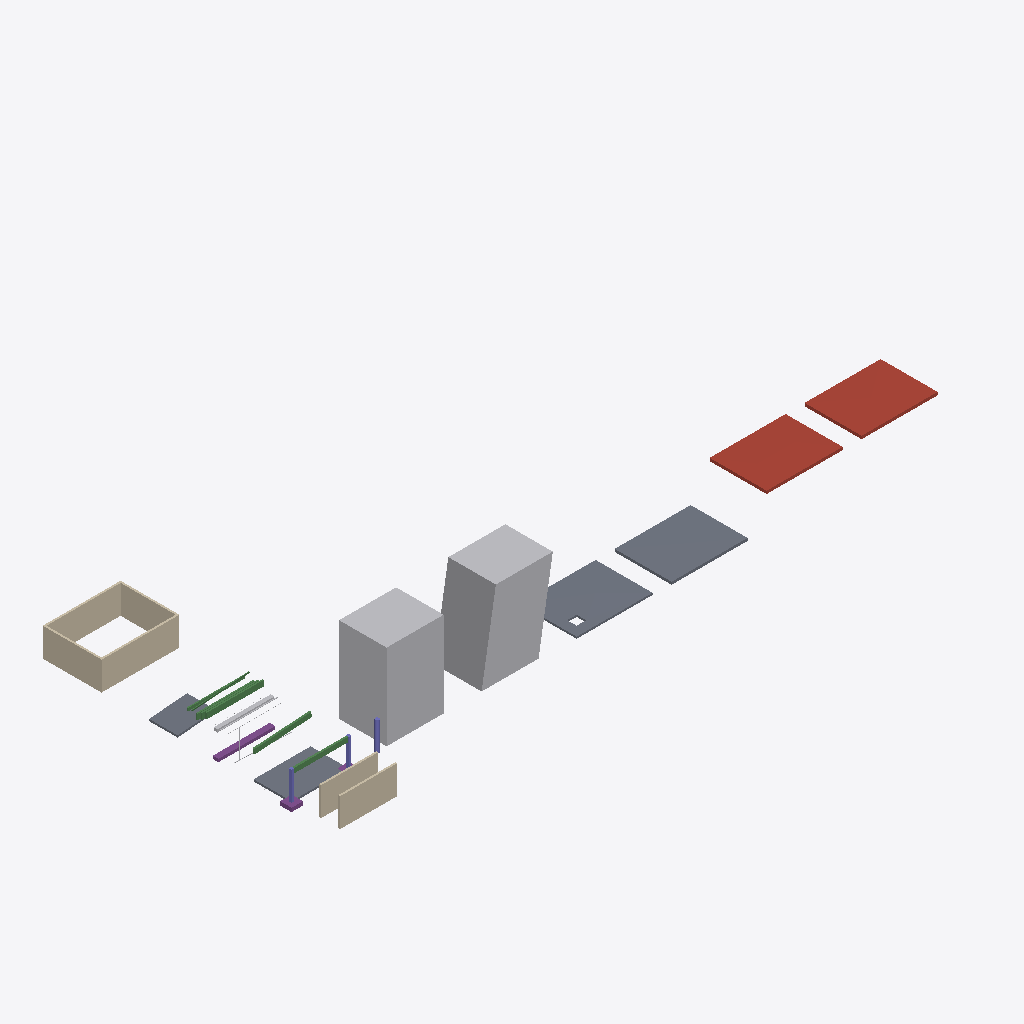
Isometric view of an IFC building model (IFC-SPF (STEP), schema IFC4, length unit millimetre), seen from the south-west, elements coloured by IFC class: 7 beams (green), 6 walls (beige), 5 other elements (light grey), 4 slabs (grey), 3 footings (purple), 3 columns (violet), 2 roofs (red-brown).
Extent 68.6 m × 31.2 m × 9.5 m (x, y, z). Storeys (2): Level 1 at 0.00 m; Level 2 at 3.00 m. Elements (37): 7 IfcBeam, 6 IfcWall, 4 IfcReinforcingBar, 4 IfcSlab, 3 IfcColumn, 3 IfcFooting, 2 IfcBuildingElementProxy, 2 IfcCableCarrierSegment, 2 IfcPipeSegment, 2 IfcRoof, 1 IfcCableSegment, 1 IfcDuctSegment.

HEADER;
FILE_DESCRIPTION(('ViewDefinition [DesignTransferView]'),'2;1');
FILE_NAME('Project.ifc','2026-11-09T13:08:18',(''),(''),'BIMCraft 0.11.0','BIMCraft 0.11.0','');
FILE_SCHEMA(('IFC4'));
ENDSEC;
DATA;
#12=IFCPROJECT('0ACW7pQv9pb8y07KbrYyiQ',$,'Project',$,$,$,$,(#4),#11);
#25=IFCSITE('2Hi9oIDsfzK1y8IE5JIS9n',$,'Site',$,$,#15,#24,$,.ELEMENT.,$,$,$,$,$);
#37=IFCBUILDING('2OO_nifhCCPeMlbOXSdrSR',$,'Project',$,$,#36,$,$,.ELEMENT.,$,$,$);
#43=IFCBUILDINGSTOREY('0G5mDaVsH8OvRkq5EMJmlG',$,'Level 1',$,$,#42,$,$,.ELEMENT.,0.0);
#47=IFCBUILDINGSTOREY('0hN6Lm5uf96xw7TwkYrHYN',$,'Level 2',$,$,#46,$,$,.ELEMENT.,3000.0);
#6989=IFCBUILDINGELEMENTPROXY('3U2_p9_oz2tv5N7RXcuQgz',$,'Mass',$,'Mass',#6984,#6988,'100338',.USERDEFINED.);
#6981=IFCBUILDINGELEMENTPROXY('0$BHXte3PFjQdUv9XwOIDJ',$,'Mass',$,'Mass',#6971,#6980,'100337',.USERDEFINED.);
#7306=IFCROOF('06_FQSq699e89VO2yD8nx0',$,'Terrace Roof',$,'Terrace Roof',#7255,#7305,'100344',.FLAT_ROOF.);
#7252=IFCROOF('1$9GGeAOr1D8spvM29uIR9',$,'Generic - 300mm',$,'Generic - 300mm',#7199,#7251,'100343',.FLAT_ROOF.);
#7191=IFCSLAB('0dWNvVqb95kP51nI0D2z8i',$,'Terrace',$,'Terrace',#7140,#7190,'100342',.FLOOR.);
#7132=IFCSLAB('0mIuNIJUfD7wGQ0gtnaAdt',$,'Generic - 200mm',$,'Generic - 200mm',#7049,#7131,'100341',.FLOOR.);
#6819=IFCWALL('0GvheBwHfFfxRGAZndKVJV',$,'Generic - 200mm',$,'Generic - 200mm',#6803,#6818,'100330',.STANDARD.);
#191=IFCSLAB('348XRmYeb6H8qzQ3MmHijk',$,'Generic - 200mm',$,'Generic - 200mm',#179,#190,'100009',.FLOOR.);
#6877=IFCWALL('0tpwBS4zL8HBi9Ap9c3zua',$,'Generic - 200mm',$,'Generic - 200mm',#6861,#6876,'100332',.STANDARD.);
#6906=IFCWALL('3KozrwABLCRRPkq$JBXEPF',$,'Generic - 200mm',$,'Generic - 200mm',#6890,#6905,'100333',.STANDARD.);
#7037=IFCWALL('2Um7W6m$105xXME9LB$VQL',$,'Generic - 200mm',$,'Generic - 200mm',#7023,#7036,'100340',.STANDARD.);
#7010=IFCWALL('2FaWLwrZTDevQAQSwVnqY6',$,'Generic - 200mm',$,'Generic - 200mm',#6996,#7009,'100339',.STANDARD.);
#6848=IFCWALL('3G_ggOr351HQSuIxPARQv1',$,'Generic - 200mm',$,'Generic - 200mm',#6832,#6847,'100331',.STANDARD.);
#252=IFCSLAB('3h1BU8SDnCo9vkDCSl_4Gz',$,'Generic - 200mm',$,'Generic - 200mm',#221,#251,'100011',.FLOOR.);
#130=IFCFOOTING('3r_TwuJ05DzwdcjB4TR0Dp',$,'Strip 600 x 300',$,'Strip 600 x 300',#119,#129,'100006',.STRIP_FOOTING.);
#7358=IFCBEAM('2dDcGDwdj6RAlePbDp$iy_',$,'B 150x600',$,'B 150x600',#7347,#7357,'100347',.BEAM.);
#84=IFCBEAM('17qLnC1jTAwebTRz5aUFgN',$,'Beam 200 x 500',$,'Beam 200 x 500',#76,#83,'100003',.BEAM.);
#62=IFCBEAM('3G4d3nI_n82xFJewPtwrfX',$,'Beam 200 x 500',$,'Beam 200 x 500',#51,#61,'100002',.BEAM.);
#7320=IFCDUCTSEGMENT('1HEoUqRiHAwwxL0tS6dOo0',$,'Rectangular 400 x 300',$,'Rectangular 400 x 300',#7309,#7319,'100345',.RIGIDSEGMENT.);
#106=IFCFOOTING('3t0XNqxBH239Dp1bo_2GUy',$,'Footing 1200 x 1200',$,'Footing 1200 x 1200',#99,#105,'100004',.PAD_FOOTING.);
#211=IFCCOLUMN('1N6YAo30PDUefl1_xdeQP2',$,'Concrete Round 400',$,'Concrete Round 400',#204,#210,'100010',.COLUMN.);
#7452=IFCBEAM('2oRGfwFODCHAd7goU_1Cty',$,'B 120x300',$,'B 120x300',#7441,#7451,'100351',.BEAM.);
#154=IFCCOLUMN('297y27Dtr0nwU7GlphQ14T',$,'Concrete 300 x 300',$,'Concrete 300 x 300',#147,#153,'100007',.COLUMN.);
#7402=IFCBEAM('2Nm_pAOGjCd81ZKSBRgmT6',$,'B 150x600',$,'B 150x600',#7394,#7401,'100349',.BEAM.);
#169=IFCCOLUMN('2mVHBP9Jn8PO5XPFwgo1Jy',$,'Concrete 300 x 300',$,'Concrete 300 x 300',#165,#168,'100008',.COLUMN.);
#7380=IFCBEAM('35x7VCGAD8L9u$lEq9FOPz',$,'B 150x600',$,'B 150x600',#7372,#7379,'100348',.BEAM.);
#7427=IFCBEAM('3E$vs0E2XEyf7EliMvg2VI',$,'Steel Tube 150',$,'Steel Tube 150',#7416,#7426,'100350',.BEAM.);
#6787=IFCCABLECARRIERSEGMENT('2FAvWmWdf26hzqOC1GL7dZ',$,'Perforated 100 x 50',$,'Perforated 100 x 50',#6776,#6786,'100329',.CABLETRAYSEGMENT.);
#115=IFCFOOTING('19TK_ZDbL1HwozYjBJCawW',$,'Footing 1200 x 1200',$,'Footing 1200 x 1200',#111,#114,'100005',.PAD_FOOTING.);
#6749=IFCPIPESEGMENT('3FJbBrvdbEiQ6XBBfca93S',$,'PVC 50',$,'PVC 50',#6738,#6748,'100327',.RIGIDSEGMENT.);
ENDSEC;
